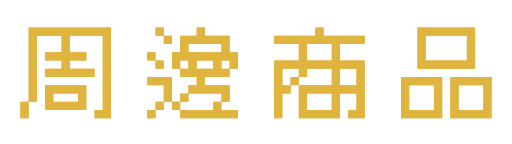
t = 0.00 s
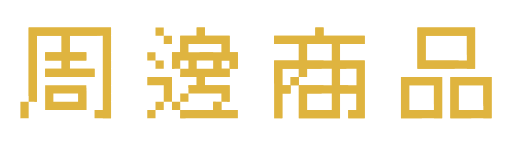
t = 1.12 s
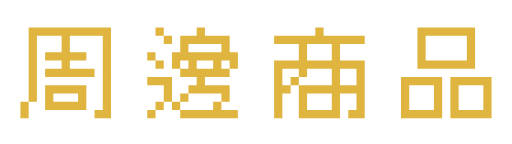
t = 2.23 s
t = 3.35 s: frame unchanged from t = 2.23 s, image omitted
t = 4.47 s: frame unchanged from t = 2.23 s, image omitted
t = 5.58 s: frame unchanged from t = 2.23 s, image omitted

The animated SVG that drew these frames (rendered in a browser with its animation timeline set to each time). Animation: 14 CSS @keyframes rules; one cycle of 6.70 s, repeats indefinitely.

<!--?xml version="1.0" encoding="utf-8"?-->
<!-- Generator: Adobe Illustrator 16.0.0, SVG Export Plug-In . SVG Version: 6.00 Build 0)  -->

<svg version="1.1" id="åå±¤_1" xmlns="http://www.w3.org/2000/svg" xmlns:xlink="http://www.w3.org/1999/xlink" x="0px" y="0px" width="310px" height="87.41px" viewBox="0 0 310 87.41" enable-background="new 0 0 310 87.41" xml:space="preserve" style="">
<g>
	<g>
		<path fill="#DFB43F" d="M12,71.763v-5v-5h5v5v5H12z M62,71.763h-5v-5h5v-5v-5v-5v-5v-5v-5v-5v-5v-5h-5h-5h-5h-5v5v5h5h5v5h-5h-5v5
			h5h5h5v5h-5h-5h-5h-5h-5h-5v-5h5h5v-5h-5h-5v-5h5h5v-5v-5h-5h-5h-5v5v5v5v5v5v5v5v5h-5v-5v-5v-5v-5v-5v-5v-5v-5v-5h5h5h5h5h5h5h5
			h5h5h5v5v5v5v5v5v5v5v5v5v5v5H62z M47,66.763h-5h-5h-5h-5v-5v-5v-5h5h5h5h5h5v5v5v5H47z M42,61.763h5v-5h-5h-5h-5v5h5H42z" class="qVJbryZE_0"></path>
		<path fill="#DFB43F" d="M94,36.763h-5v-5h5V36.763z M104,61.763h-5v-5v-5h-5h-5v-5h5h5h5v5v5V61.763z M89,71.763v-5h5v5H89z
			 M99,21.763h-5v-5h5V21.763z M94,41.763v-5h5v5H94z M94,66.763v-5h5v5H94z M99,26.763v-5h5v5H99z M134,61.763v-5h-5h-5h-5h-5v5h-5
			v-5h5v-5h5v-5h-5h-5v-5h-5v-5v-5h5v-5v-5h5h5v-5h5v5h5h5h5v5v5h5v5v5h-5v-5h-5v5h5v5h-5h-5h-5v5h5h5h5v5v5H134z M109,66.763h-5v-5
			h5V66.763z M114,41.763v-5h-5v5H114z M139,66.763h5v5h-5h-5h-5h-5h-5h-5h-5v-5h5h5h5h5v-5h5v5H139z M129,31.763h5v-5h-5h-5h-5h-5
			v5h5h5H129z M124,41.763h5v-5h-5h-5v5H124z" class="qVJbryZE_1"></path>
		<path fill="#DFB43F" d="M166,71.763v-5v-5v-5v-5v-5v-5v-5h5h5h5v-5v-5h-5h-5h-5v-5h5h5h5h5h5v-5h5v5h5h5h5h5h5v5h-5h-5h-5v5v5h5h5
			h5v5v5v5v5v5v5v5h-5h-5v-5h5v-5v-5h-5h-5v5v5v5h-5h-5h-5h-5h-5v-5v-5v-5v-5h-5v-5h5v-5h-5h-5v5v5h5v5h-5v5v5v5H166z M196,51.763h5
			v-5v-5h-5h-5h-5v5h-5v5h5h5H196z M196,36.763h5v-5v-5h-5h-5h-5v5v5h5H196z M196,66.763h5v-5v-5h-5h-5h-5v5v5h5H196z M211,51.763h5
			v-5v-5h-5h-5v5v5H211z" class="qVJbryZE_2"></path>
		<path fill="#DFB43F" d="M263,71.763h-5h-5h-5h-5v-5v-5v-5v-5v-5h5h5h5h5h5v5v5v5v5v5H263z M258,66.763h5v-5v-5v-5h-5h-5h-5v5v5v5
			h5H258z M283,41.763h-5h-5h-5h-5h-5h-5v-5v-5v-5v-5v-5h5h5h5h5h5h5h5v5v5v5v5v5H283z M278,36.763h5v-5v-5v-5h-5h-5h-5h-5h-5v5v5v5
			h5h5h5H278z M293,71.763h-5h-5h-5h-5v-5v-5v-5v-5v-5h5h5h5h5h5v5v5v5v5v5H293z M288,66.763h5v-5v-5v-5h-5h-5h-5v5v5v5h5H288z" class="qVJbryZE_3"></path>
	</g>
	<g>
		<path fill="none" stroke="#FFFFFF" stroke-width="7" d="M12,71.763v-5v-5h5v5v5H12z M62,71.763h-5v-5h5v-5v-5v-5v-5v-5v-5v-5v-5
			v-5h-5h-5h-5h-5v5v5h5h5v5h-5h-5v5h5h5h5v5h-5h-5h-5h-5h-5h-5v-5h5h5v-5h-5h-5v-5h5h5v-5v-5h-5h-5h-5v5v5v5v5v5v5v5v5h-5v-5v-5v-5
			v-5v-5v-5v-5v-5v-5h5h5h5h5h5h5h5h5h5h5v5v5v5v5v5v5v5v5v5v5v5H62z M47,66.763h-5h-5h-5h-5v-5v-5v-5h5h5h5h5h5v5v5v5H47z
			 M42,61.763h5v-5h-5h-5h-5v5h5H42z" class="qVJbryZE_4"></path>
		<path fill="none" stroke="#FFFFFF" stroke-width="7" d="M94,36.763h-5v-5h5V36.763z M104,61.763h-5v-5v-5h-5h-5v-5h5h5h5v5v5
			V61.763z M89,71.763v-5h5v5H89z M99,21.763h-5v-5h5V21.763z M94,41.763v-5h5v5H94z M94,66.763v-5h5v5H94z M99,26.763v-5h5v5H99z
			 M134,61.763v-5h-5h-5h-5h-5v5h-5v-5h5v-5h5v-5h-5h-5v-5h-5v-5v-5h5v-5v-5h5h5v-5h5v5h5h5h5v5v5h5v5v5h-5v-5h-5v5h5v5h-5h-5h-5v5
			h5h5h5v5v5H134z M109,66.763h-5v-5h5V66.763z M114,41.763v-5h-5v5H114z M139,66.763h5v5h-5h-5h-5h-5h-5h-5h-5v-5h5h5h5h5v-5h5v5
			H139z M129,31.763h5v-5h-5h-5h-5h-5v5h5h5H129z M124,41.763h5v-5h-5h-5v5H124z" class="qVJbryZE_5"></path>
		<path fill="none" stroke="#FFFFFF" stroke-width="7" d="M166,71.763v-5v-5v-5v-5v-5v-5v-5h5h5h5v-5v-5h-5h-5h-5v-5h5h5h5h5h5v-5h5
			v5h5h5h5h5h5v5h-5h-5h-5v5v5h5h5h5v5v5v5v5v5v5v5h-5h-5v-5h5v-5v-5h-5h-5v5v5v5h-5h-5h-5h-5h-5v-5v-5v-5v-5h-5v-5h5v-5h-5h-5v5v5
			h5v5h-5v5v5v5H166z M196,51.763h5v-5v-5h-5h-5h-5v5h-5v5h5h5H196z M196,36.763h5v-5v-5h-5h-5h-5v5v5h5H196z M196,66.763h5v-5v-5
			h-5h-5h-5v5v5h5H196z M211,51.763h5v-5v-5h-5h-5v5v5H211z" class="qVJbryZE_6"></path>
		<path fill="none" stroke="#FFFFFF" stroke-width="7" d="M263,71.763h-5h-5h-5h-5v-5v-5v-5v-5v-5h5h5h5h5h5v5v5v5v5v5H263z
			 M258,66.763h5v-5v-5v-5h-5h-5h-5v5v5v5h5H258z M283,41.763h-5h-5h-5h-5h-5h-5v-5v-5v-5v-5v-5h5h5h5h5h5h5h5v5v5v5v5v5H283z
			 M278,36.763h5v-5v-5v-5h-5h-5h-5h-5h-5v5v5v5h5h5h5H278z M293,71.763h-5h-5h-5h-5v-5v-5v-5v-5v-5h5h5h5h5h5v5v5v5v5v5H293z
			 M288,66.763h5v-5v-5v-5h-5h-5h-5v5v5v5h5H288z" class="qVJbryZE_7"></path>
	</g>
	<g>
		<path fill="#DFB43F" d="M12,71.763v-5v-5h5v5v5H12z M62,71.763h-5v-5h5v-5v-5v-5v-5v-5v-5v-5v-5v-5h-5h-5h-5h-5v5v5h5h5v5h-5h-5v5
			h5h5h5v5h-5h-5h-5h-5h-5h-5v-5h5h5v-5h-5h-5v-5h5h5v-5v-5h-5h-5h-5v5v5v5v5v5v5v5v5h-5v-5v-5v-5v-5v-5v-5v-5v-5v-5h5h5h5h5h5h5h5
			h5h5h5v5v5v5v5v5v5v5v5v5v5v5H62z M47,66.763h-5h-5h-5h-5v-5v-5v-5h5h5h5h5h5v5v5v5H47z M42,61.763h5v-5h-5h-5h-5v5h5H42z" class="qVJbryZE_8"></path>
		<path fill="#DFB43F" d="M94,36.763h-5v-5h5V36.763z M104,61.763h-5v-5v-5h-5h-5v-5h5h5h5v5v5V61.763z M89,71.763v-5h5v5H89z
			 M99,21.763h-5v-5h5V21.763z M94,41.763v-5h5v5H94z M94,66.763v-5h5v5H94z M99,26.763v-5h5v5H99z M134,61.763v-5h-5h-5h-5h-5v5h-5
			v-5h5v-5h5v-5h-5h-5v-5h-5v-5v-5h5v-5v-5h5h5v-5h5v5h5h5h5v5v5h5v5v5h-5v-5h-5v5h5v5h-5h-5h-5v5h5h5h5v5v5H134z M109,66.763h-5v-5
			h5V66.763z M114,41.763v-5h-5v5H114z M139,66.763h5v5h-5h-5h-5h-5h-5h-5h-5v-5h5h5h5h5v-5h5v5H139z M129,31.763h5v-5h-5h-5h-5h-5
			v5h5h5H129z M124,41.763h5v-5h-5h-5v5H124z" class="qVJbryZE_9"></path>
		<path fill="#DFB43F" d="M166,71.763v-5v-5v-5v-5v-5v-5v-5h5h5h5v-5v-5h-5h-5h-5v-5h5h5h5h5h5v-5h5v5h5h5h5h5h5v5h-5h-5h-5v5v5h5h5
			h5v5v5v5v5v5v5v5h-5h-5v-5h5v-5v-5h-5h-5v5v5v5h-5h-5h-5h-5h-5v-5v-5v-5v-5h-5v-5h5v-5h-5h-5v5v5h5v5h-5v5v5v5H166z M196,51.763h5
			v-5v-5h-5h-5h-5v5h-5v5h5h5H196z M196,36.763h5v-5v-5h-5h-5h-5v5v5h5H196z M196,66.763h5v-5v-5h-5h-5h-5v5v5h5H196z M211,51.763h5
			v-5v-5h-5h-5v5v5H211z" class="qVJbryZE_10"></path>
		<path fill="#DFB43F" d="M263,71.763h-5h-5h-5h-5v-5v-5v-5v-5v-5h5h5h5h5h5v5v5v5v5v5H263z M258,66.763h5v-5v-5v-5h-5h-5h-5v5v5v5
			h5H258z M283,41.763h-5h-5h-5h-5h-5h-5v-5v-5v-5v-5v-5h5h5h5h5h5h5h5v5v5v5v5v5H283z M278,36.763h5v-5v-5v-5h-5h-5h-5h-5h-5v5v5v5
			h5h5h5H278z M293,71.763h-5h-5h-5h-5v-5v-5v-5v-5v-5h5h5h5h5h5v5v5v5v5v5H293z M288,66.763h5v-5v-5v-5h-5h-5h-5v5v5v5h5H288z" class="qVJbryZE_11"></path>
	</g>
</g>
<style data-made-with="vivus-instant">.qVJbryZE_0{stroke-dasharray:590 592;stroke-dashoffset:591;animation:qVJbryZE_draw_0 6700ms ease-in-out 0ms infinite,qVJbryZE_fade 6700ms linear 0ms infinite;}.qVJbryZE_1{stroke-dasharray:640 642;stroke-dashoffset:641;animation:qVJbryZE_draw_1 6700ms ease-in-out 0ms infinite,qVJbryZE_fade 6700ms linear 0ms infinite;}.qVJbryZE_2{stroke-dasharray:600 602;stroke-dashoffset:601;animation:qVJbryZE_draw_2 6700ms ease-in-out 0ms infinite,qVJbryZE_fade 6700ms linear 0ms infinite;}.qVJbryZE_3{stroke-dasharray:520 522;stroke-dashoffset:521;animation:qVJbryZE_draw_3 6700ms ease-in-out 0ms infinite,qVJbryZE_fade 6700ms linear 0ms infinite;}.qVJbryZE_4{stroke-dasharray:590 592;stroke-dashoffset:591;animation:qVJbryZE_draw_4 6700ms ease-in-out 0ms infinite,qVJbryZE_fade 6700ms linear 0ms infinite;}.qVJbryZE_5{stroke-dasharray:640 642;stroke-dashoffset:641;animation:qVJbryZE_draw_5 6700ms ease-in-out 0ms infinite,qVJbryZE_fade 6700ms linear 0ms infinite;}.qVJbryZE_6{stroke-dasharray:600 602;stroke-dashoffset:601;animation:qVJbryZE_draw_6 6700ms ease-in-out 0ms infinite,qVJbryZE_fade 6700ms linear 0ms infinite;}.qVJbryZE_7{stroke-dasharray:520 522;stroke-dashoffset:521;animation:qVJbryZE_draw_7 6700ms ease-in-out 0ms infinite,qVJbryZE_fade 6700ms linear 0ms infinite;}.qVJbryZE_8{stroke-dasharray:590 592;stroke-dashoffset:591;animation:qVJbryZE_draw_8 6700ms ease-in-out 0ms infinite,qVJbryZE_fade 6700ms linear 0ms infinite;}.qVJbryZE_9{stroke-dasharray:640 642;stroke-dashoffset:641;animation:qVJbryZE_draw_9 6700ms ease-in-out 0ms infinite,qVJbryZE_fade 6700ms linear 0ms infinite;}.qVJbryZE_10{stroke-dasharray:600 602;stroke-dashoffset:601;animation:qVJbryZE_draw_10 6700ms ease-in-out 0ms infinite,qVJbryZE_fade 6700ms linear 0ms infinite;}.qVJbryZE_11{stroke-dasharray:520 522;stroke-dashoffset:521;animation:qVJbryZE_draw_11 6700ms ease-in-out 0ms infinite,qVJbryZE_fade 6700ms linear 0ms infinite;}@keyframes qVJbryZE_draw{100%{stroke-dashoffset:0;}}@keyframes qVJbryZE_fade{0%{stroke-opacity:1;}94.02985074626866%{stroke-opacity:1;}100%{stroke-opacity:0;}}@keyframes qVJbryZE_draw_0{4.477611940298507%{stroke-dashoffset: 591}34.32835820895522%{ stroke-dashoffset: 0;}100%{ stroke-dashoffset: 0;}}@keyframes qVJbryZE_draw_1{5.834464043419267%{stroke-dashoffset: 641}35.68521031207598%{ stroke-dashoffset: 0;}100%{ stroke-dashoffset: 0;}}@keyframes qVJbryZE_draw_2{7.191316146540028%{stroke-dashoffset: 601}37.042062415196746%{ stroke-dashoffset: 0;}100%{ stroke-dashoffset: 0;}}@keyframes qVJbryZE_draw_3{8.548168249660787%{stroke-dashoffset: 521}38.398914518317504%{ stroke-dashoffset: 0;}100%{ stroke-dashoffset: 0;}}@keyframes qVJbryZE_draw_4{9.905020352781547%{stroke-dashoffset: 591}39.75576662143826%{ stroke-dashoffset: 0;}100%{ stroke-dashoffset: 0;}}@keyframes qVJbryZE_draw_5{11.261872455902305%{stroke-dashoffset: 641}41.11261872455903%{ stroke-dashoffset: 0;}100%{ stroke-dashoffset: 0;}}@keyframes qVJbryZE_draw_6{12.618724559023068%{stroke-dashoffset: 601}42.469470827679785%{ stroke-dashoffset: 0;}100%{ stroke-dashoffset: 0;}}@keyframes qVJbryZE_draw_7{13.975576662143826%{stroke-dashoffset: 521}43.82632293080054%{ stroke-dashoffset: 0;}100%{ stroke-dashoffset: 0;}}@keyframes qVJbryZE_draw_8{15.332428765264586%{stroke-dashoffset: 591}45.183175033921295%{ stroke-dashoffset: 0;}100%{ stroke-dashoffset: 0;}}@keyframes qVJbryZE_draw_9{16.689280868385342%{stroke-dashoffset: 641}46.54002713704206%{ stroke-dashoffset: 0;}100%{ stroke-dashoffset: 0;}}@keyframes qVJbryZE_draw_10{18.046132971506104%{stroke-dashoffset: 601}47.89687924016282%{ stroke-dashoffset: 0;}100%{ stroke-dashoffset: 0;}}@keyframes qVJbryZE_draw_11{19.402985074626866%{stroke-dashoffset: 521}49.25373134328358%{ stroke-dashoffset: 0;}100%{ stroke-dashoffset: 0;}}</style></svg>
